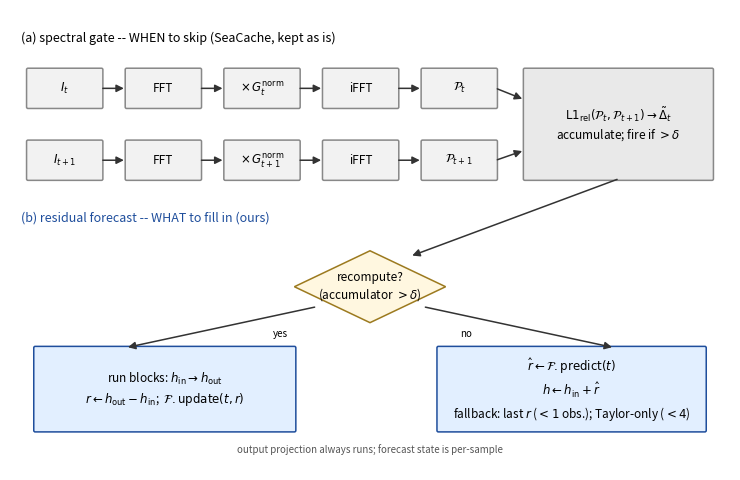

Reproduce this figure in Python. (Note: this script raises an exception after producing the figure.)
#!/usr/bin/env python3
"""Generate figs/fig_overview.pdf: ReSPect dataflow overview in the style
of SeaCache Fig. 3 -- (a) the spectral gate (WHEN to skip, inherited),
(b) the residual forecaster (WHAT to fill in, ours). CPU-only."""
import matplotlib
matplotlib.use("Agg")
import matplotlib.pyplot as plt
from matplotlib.patches import FancyBboxPatch, FancyArrowPatch, Polygon

GRAY, GRAY_E = "#f2f2f2", "#888888"
BLUE, BLUE_E = "#e2efff", "#1f4e9c"
YELO, YELO_E = "#fff7e0", "#9c7a1f"
FS = 8.5   # box text size
FL = 7.0   # edge-label size

fig, ax = plt.subplots(figsize=(7.5, 4.9))
ax.set_xlim(0, 10)
ax.set_ylim(0, 6.4)
ax.axis("off")


def box(x, y, w, h, text, fc=GRAY, ec=GRAY_E, fs=FS, lw=1.1):
    ax.add_patch(FancyBboxPatch((x, y), w, h, boxstyle="round,pad=0.02",
                                fc=fc, ec=ec, lw=lw))
    ax.text(x + w / 2, y + h / 2, text, ha="center", va="center",
            fontsize=fs, linespacing=1.35)


def arrow(x1, y1, x2, y2, label=None, color="#333333"):
    ax.add_patch(FancyArrowPatch((x1, y1), (x2, y2), arrowstyle="-|>",
                                 mutation_scale=11, lw=1.1, color=color,
                                 shrinkA=1, shrinkB=2))
    if label:
        ax.text((x1 + x2) / 2, (y1 + y2) / 2 + 0.12, label,
                ha="center", va="bottom", fontsize=FL, color=color)


# ---------------- (a) spectral gate: WHEN to skip ----------------
ax.text(0.15, 5.95, "(a) spectral gate -- WHEN to skip (SeaCache, kept as is)",
        fontsize=9, style="italic")
BW, BH = 1.02, 0.52
y_top, y_bot = 5.05, 4.05
xs = [0.25, 1.62, 2.99, 4.36, 5.73]
box(xs[0], y_top, BW, BH, r"$I_t$")
box(xs[1], y_top, BW, BH, "FFT")
box(xs[2], y_top, BW, BH, r"$\times\,G_t^{\rm norm}$")
box(xs[3], y_top, BW, BH, "iFFT")
box(xs[4], y_top, BW, BH, r"$\mathcal{P}_t$")
box(xs[0], y_bot, BW, BH, r"$I_{t+1}$")
box(xs[1], y_bot, BW, BH, "FFT")
box(xs[2], y_bot, BW, BH, r"$\times\,G_{t+1}^{\rm norm}$")
box(xs[3], y_bot, BW, BH, "iFFT")
box(xs[4], y_bot, BW, BH, r"$\mathcal{P}_{t+1}$")
for k in range(4):
    arrow(xs[k] + BW, y_top + BH / 2, xs[k + 1], y_top + BH / 2)
    arrow(xs[k] + BW, y_bot + BH / 2, xs[k + 1], y_bot + BH / 2)
# distance + accumulator box
box(7.15, 4.05, 2.6, 1.52,
    r"${\rm L1_{rel}}(\mathcal{P}_t,\mathcal{P}_{t+1})\to\tilde{\Delta}_t$"
    "\naccumulate; fire if $>\\delta$", fc="#e9e9e9")
arrow(xs[4] + BW, y_top + BH / 2, 7.15, 5.15)
arrow(xs[4] + BW, y_bot + BH / 2, 7.15, 4.45)

# ---------------- (b) residual forecast: WHAT to fill in ----------------
ax.text(0.15, 3.45, "(b) residual forecast -- WHAT to fill in (ours)",
        fontsize=9, style="italic", color=BLUE_E)
# decision diamond
cx, cy = 5.0, 2.55
ax.add_patch(Polygon([[cx, cy + 0.5], [cx + 1.05, cy], [cx, cy - 0.5],
                      [cx - 1.05, cy]], closed=True, fc=YELO, ec=YELO_E, lw=1.1))
ax.text(cx, cy, "recompute?\n(accumulator $>\\delta$)",
        ha="center", va="center", fontsize=FS)
arrow(8.45, 4.05, cx + 0.55, cy + 0.42)  # gate decision flows down
# compute branch (left, inherits cached residual + updates forecaster)
box(0.35, 0.55, 3.6, 1.15,
    "run blocks: $h_{\\rm in}\\to h_{\\rm out}$\n"
    r"$r \leftarrow h_{\rm out}-h_{\rm in}$;  $\mathcal{F}.{\rm update}(t,r)$",
    fc=BLUE, ec=BLUE_E)
# skip branch (right, forecast)
box(5.95, 0.55, 3.7, 1.15,
    r"$\hat{r} \leftarrow \mathcal{F}.{\rm predict}(t)$"
    "\n" r"$h \leftarrow h_{\rm in}+\hat{r}$"
    "\nfallback: last $r$ ($<1$ obs.); Taylor-only ($<4$)",
    fc=BLUE, ec=BLUE_E)
ax.text(cx - 1.35, 1.85, "yes", fontsize=FL, style="italic")
ax.text(cx + 1.25, 1.85, "no", fontsize=FL, style="italic")
arrow(cx - 0.75, cy - 0.28, 1.6, 1.7)
arrow(cx + 0.75, cy - 0.28, 8.4, 1.7)
ax.text(cx, 0.28, "output projection always runs; forecast state is per-sample",
        ha="center", va="center", fontsize=FL, style="italic", color="#555555")
fig.tight_layout()
fig.savefig("figs/fig_overview.pdf", bbox_inches="tight")
print("wrote figs/fig_overview.pdf")
